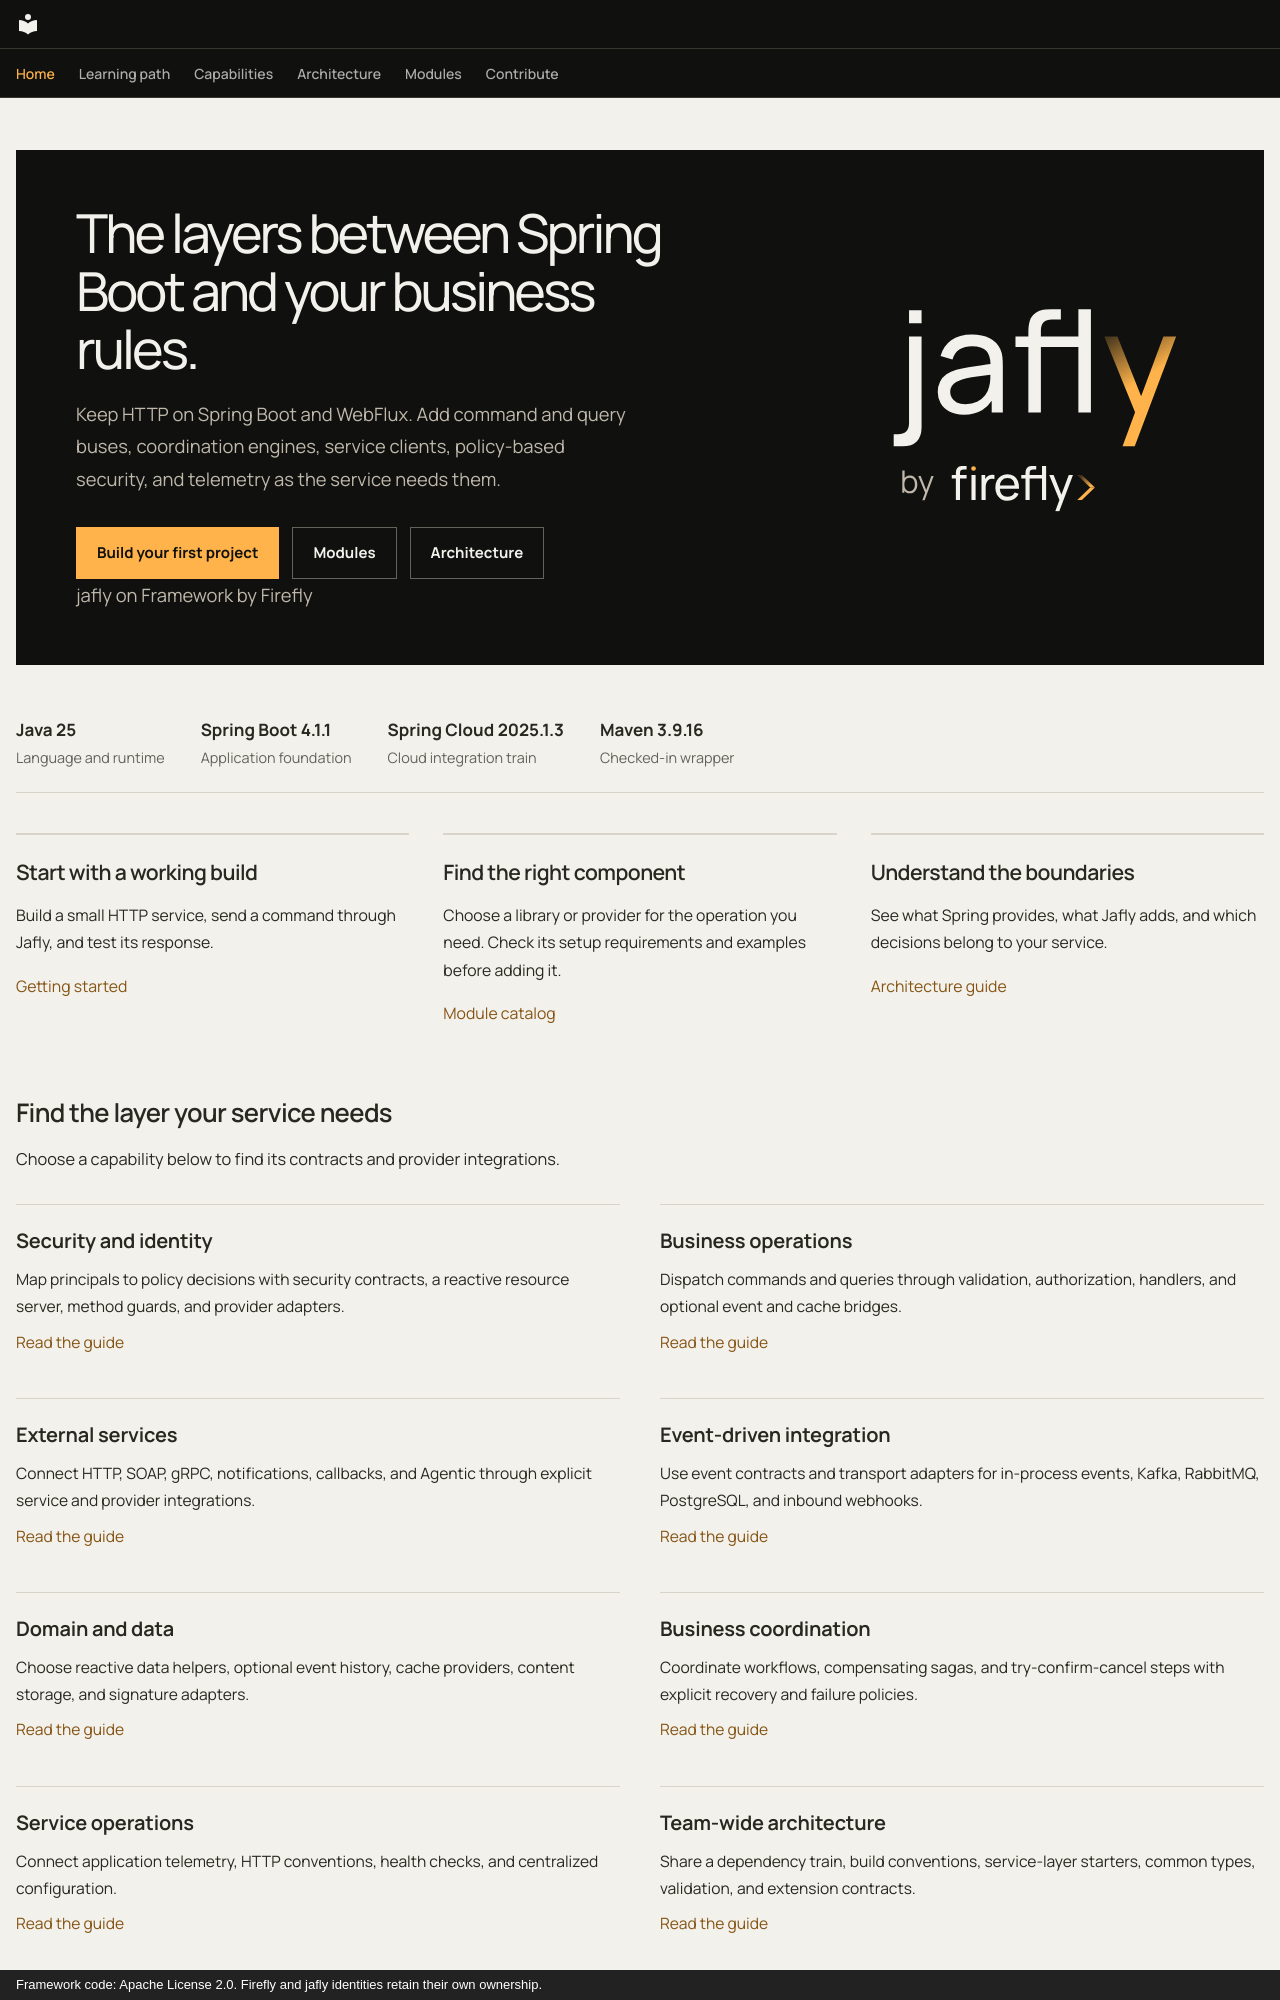

repository: fireflyframework/fireflyframework-jafly · page: index.html · generator: mkdocs · copyright: Framework code: Apache License 2.0. Firefly and jafly identities retain their own ownership.

---
hide:
  - navigation
  - toc
---

<div class="jafly-hero" markdown>
<div markdown>

# The layers between Spring Boot and your business rules.

Keep HTTP on Spring Boot and WebFlux. Add command and query buses, coordination engines, service clients, policy-based security, and telemetry as the service needs them.

<div class="jafly-actions">
<a class="jafly-button" href="getting-started/">Build your first project</a>
<a class="jafly-button jafly-button--secondary" href="modules/">Modules</a>
<a class="jafly-button jafly-button--secondary" href="architecture/">Architecture</a>
</div>
<p class="jafly-family"><a href="https://fireflyframework.org/frameworks/java/">jafly on Framework by Firefly</a></p>
</div>
<img class="jafly-hero__identity" src="assets/brand/jafly-logo-dark.svg" alt="jafly by Firefly">
</div>

<div class="jafly-platform">
<div><strong>Java 25</strong>Language and runtime</div>
<div><strong>Spring Boot 4.1.1</strong>Application foundation</div>
<div><strong>Spring Cloud 2025.1.3</strong>Cloud integration train</div>
<div><strong>Maven 3.9.16</strong>Checked-in wrapper</div>
</div>

<div class="jafly-paths" markdown>
<div class="jafly-path" markdown>

## Start with a working build

Build a small HTTP service, send a command through Jafly, and test its response.

[Getting started](getting-started.md)
</div>
<div class="jafly-path" markdown>

## Find the right component

Choose a library or provider for the operation you need. Check its setup requirements and examples before adding it.

[Module catalog](modules/index.md)
</div>
<div class="jafly-path" markdown>

## Understand the boundaries

See what Spring provides, what Jafly adds, and which decisions belong to your service.

[Architecture guide](architecture.md)
</div>
</div>

## Find the layer your service needs

Choose a capability below to find its contracts and provider integrations.

<div class="jafly-capabilities" markdown>
<div class="jafly-capability" markdown>

### Security and identity

Map principals to policy decisions with security contracts, a reactive resource server, method guards, and provider adapters.

[Read the guide](capabilities/security-and-identity.md)
</div>
<div class="jafly-capability" markdown>

### Business operations

Dispatch commands and queries through validation, authorization, handlers, and optional event and cache bridges.

[Read the guide](capabilities/business-operations.md)
</div>
<div class="jafly-capability" markdown>

### External services

Connect HTTP, SOAP, gRPC, notifications, callbacks, and Agentic through explicit service and provider integrations.

[Read the guide](capabilities/external-services.md)
</div>
<div class="jafly-capability" markdown>

### Event-driven integration

Use event contracts and transport adapters for in-process events, Kafka, RabbitMQ, PostgreSQL, and inbound webhooks.

[Read the guide](capabilities/event-driven-integration.md)
</div>
<div class="jafly-capability" markdown>

### Domain and data

Choose reactive data helpers, optional event history, cache providers, content storage, and signature adapters.

[Read the guide](capabilities/domain-and-data.md)
</div>
<div class="jafly-capability" markdown>

### Business coordination

Coordinate workflows, compensating sagas, and try-confirm-cancel steps with explicit recovery and failure policies.

[Read the guide](capabilities/business-coordination.md)
</div>
<div class="jafly-capability" markdown>

### Service operations

Connect application telemetry, HTTP conventions, health checks, and centralized configuration.

[Read the guide](capabilities/service-operations.md)
</div>
<div class="jafly-capability" markdown>
